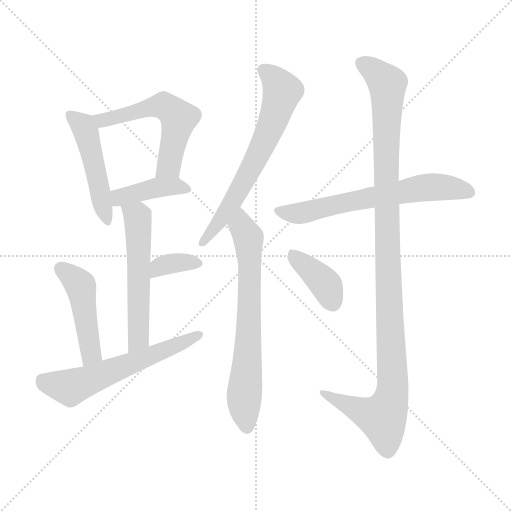
t = 0.00 s
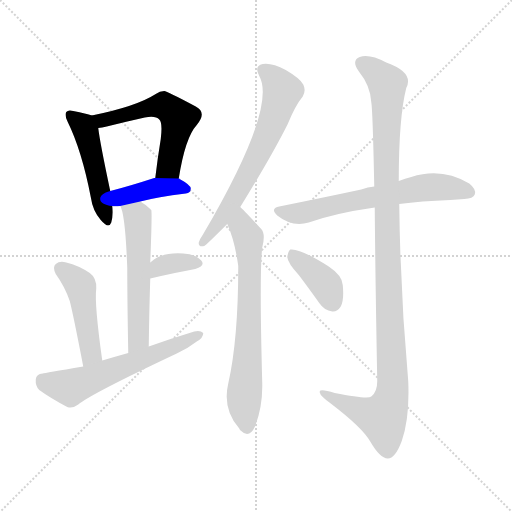
t = 1.85 s
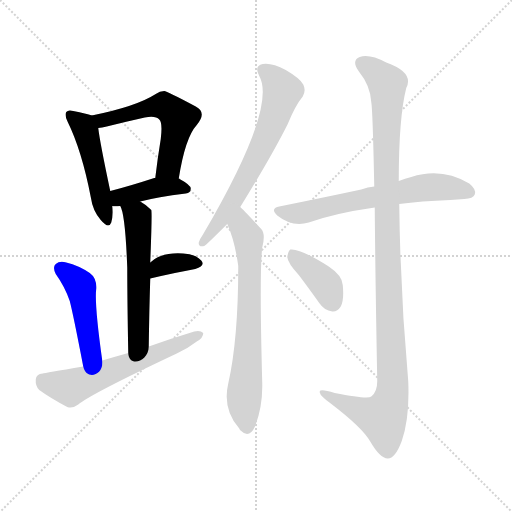
t = 3.69 s
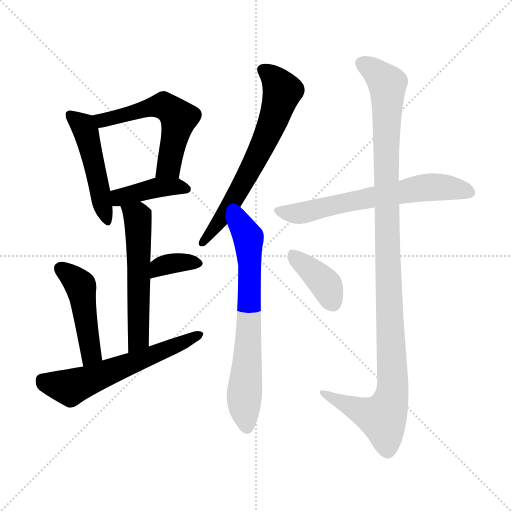
t = 5.54 s
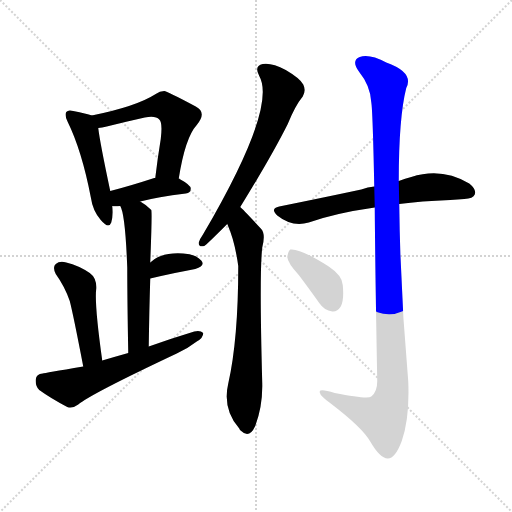
t = 7.38 s
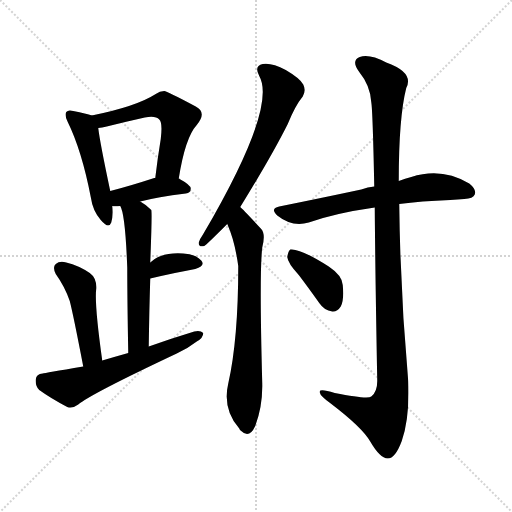
t = 9.23 s

The animated SVG that drew these frames (rendered in a browser with its animation timeline set to each time). Animation: 12 CSS @keyframes rules; one cycle of 9.23 s.

<svg version="1.1" viewBox="0 0 1024 1024" xmlns="http://www.w3.org/2000/svg">
  <g stroke="lightgray" stroke-dasharray="1,1" stroke-width="1" transform="scale(4, 4)">
    <line x1="0" y1="0" x2="256" y2="256"></line>
    <line x1="256" y1="0" x2="0" y2="256"></line>
    <line x1="128" y1="0" x2="128" y2="256"></line>
    <line x1="0" y1="128" x2="256" y2="128"></line>
  </g>
<g transform="scale(1, -1) translate(0, -900)">
   <style type="text/css">
    @keyframes keyframes0 {
      from {
       stroke: blue;
       stroke-dashoffset: 484;
       stroke-width: 128;
       }
       61% {
       animation-timing-function: step-end;
       stroke: blue;
       stroke-dashoffset: 0;
       stroke-width: 128;
       }
       to {
       stroke: black;
       stroke-width: 1024;
       }
       }
       #make-me-a-hanzi-animation-0 {
         animation: keyframes0 0.643880s both;
         animation-delay: 0.000000s;
         animation-timing-function: linear;
       }
    @keyframes keyframes1 {
      from {
       stroke: blue;
       stroke-dashoffset: 557;
       stroke-width: 128;
       }
       64% {
       animation-timing-function: step-end;
       stroke: blue;
       stroke-dashoffset: 0;
       stroke-width: 128;
       }
       to {
       stroke: black;
       stroke-width: 1024;
       }
       }
       #make-me-a-hanzi-animation-1 {
         animation: keyframes1 0.703288s both;
         animation-delay: 0.643880s;
         animation-timing-function: linear;
       }
    @keyframes keyframes2 {
      from {
       stroke: blue;
       stroke-dashoffset: 405;
       stroke-width: 128;
       }
       57% {
       animation-timing-function: step-end;
       stroke: blue;
       stroke-dashoffset: 0;
       stroke-width: 128;
       }
       to {
       stroke: black;
       stroke-width: 1024;
       }
       }
       #make-me-a-hanzi-animation-2 {
         animation: keyframes2 0.579590s both;
         animation-delay: 1.347168s;
         animation-timing-function: linear;
       }
    @keyframes keyframes3 {
      from {
       stroke: blue;
       stroke-dashoffset: 559;
       stroke-width: 128;
       }
       65% {
       animation-timing-function: step-end;
       stroke: blue;
       stroke-dashoffset: 0;
       stroke-width: 128;
       }
       to {
       stroke: black;
       stroke-width: 1024;
       }
       }
       #make-me-a-hanzi-animation-3 {
         animation: keyframes3 0.704915s both;
         animation-delay: 1.926758s;
         animation-timing-function: linear;
       }
    @keyframes keyframes4 {
      from {
       stroke: blue;
       stroke-dashoffset: 353;
       stroke-width: 128;
       }
       53% {
       animation-timing-function: step-end;
       stroke: blue;
       stroke-dashoffset: 0;
       stroke-width: 128;
       }
       to {
       stroke: black;
       stroke-width: 1024;
       }
       }
       #make-me-a-hanzi-animation-4 {
         animation: keyframes4 0.537272s both;
         animation-delay: 2.631673s;
         animation-timing-function: linear;
       }
    @keyframes keyframes5 {
      from {
       stroke: blue;
       stroke-dashoffset: 465;
       stroke-width: 128;
       }
       60% {
       animation-timing-function: step-end;
       stroke: blue;
       stroke-dashoffset: 0;
       stroke-width: 128;
       }
       to {
       stroke: black;
       stroke-width: 1024;
       }
       }
       #make-me-a-hanzi-animation-5 {
         animation: keyframes5 0.628418s both;
         animation-delay: 3.168945s;
         animation-timing-function: linear;
       }
    @keyframes keyframes6 {
      from {
       stroke: blue;
       stroke-dashoffset: 595;
       stroke-width: 128;
       }
       66% {
       animation-timing-function: step-end;
       stroke: blue;
       stroke-dashoffset: 0;
       stroke-width: 128;
       }
       to {
       stroke: black;
       stroke-width: 1024;
       }
       }
       #make-me-a-hanzi-animation-6 {
         animation: keyframes6 0.734212s both;
         animation-delay: 3.797363s;
         animation-timing-function: linear;
       }
    @keyframes keyframes7 {
      from {
       stroke: blue;
       stroke-dashoffset: 656;
       stroke-width: 128;
       }
       68% {
       animation-timing-function: step-end;
       stroke: blue;
       stroke-dashoffset: 0;
       stroke-width: 128;
       }
       to {
       stroke: black;
       stroke-width: 1024;
       }
       }
       #make-me-a-hanzi-animation-7 {
         animation: keyframes7 0.783854s both;
         animation-delay: 4.531576s;
         animation-timing-function: linear;
       }
    @keyframes keyframes8 {
      from {
       stroke: blue;
       stroke-dashoffset: 691;
       stroke-width: 128;
       }
       69% {
       animation-timing-function: step-end;
       stroke: blue;
       stroke-dashoffset: 0;
       stroke-width: 128;
       }
       to {
       stroke: black;
       stroke-width: 1024;
       }
       }
       #make-me-a-hanzi-animation-8 {
         animation: keyframes8 0.812337s both;
         animation-delay: 5.315430s;
         animation-timing-function: linear;
       }
    @keyframes keyframes9 {
      from {
       stroke: blue;
       stroke-dashoffset: 645;
       stroke-width: 128;
       }
       68% {
       animation-timing-function: step-end;
       stroke: blue;
       stroke-dashoffset: 0;
       stroke-width: 128;
       }
       to {
       stroke: black;
       stroke-width: 1024;
       }
       }
       #make-me-a-hanzi-animation-9 {
         animation: keyframes9 0.774902s both;
         animation-delay: 6.127767s;
         animation-timing-function: linear;
       }
    @keyframes keyframes10 {
      from {
       stroke: blue;
       stroke-dashoffset: 1122;
       stroke-width: 128;
       }
       79% {
       animation-timing-function: step-end;
       stroke: blue;
       stroke-dashoffset: 0;
       stroke-width: 128;
       }
       to {
       stroke: black;
       stroke-width: 1024;
       }
       }
       #make-me-a-hanzi-animation-10 {
         animation: keyframes10 1.163086s both;
         animation-delay: 6.902669s;
         animation-timing-function: linear;
       }
    @keyframes keyframes11 {
      from {
       stroke: blue;
       stroke-dashoffset: 387;
       stroke-width: 128;
       }
       56% {
       animation-timing-function: step-end;
       stroke: blue;
       stroke-dashoffset: 0;
       stroke-width: 128;
       }
       to {
       stroke: black;
       stroke-width: 1024;
       }
       }
       #make-me-a-hanzi-animation-11 {
         animation: keyframes11 0.564941s both;
         animation-delay: 8.065755s;
         animation-timing-function: linear;
       }
</style>
<path d="M 183.5 669.0 Q 173.5 673.0 146.5 678.0 Q 136.5 681.0 132.5 676.0 Q 128.5 670.0 135.5 656.0 Q 163.5 599.0 181.5 506.0 Q 185.5 478.0 201.5 460.0 Q 217.5 441.0 222.5 455.0 Q 226.5 468.0 224.5 488.0 L 220.5 518.0 Q 199.5 617.0 196.5 644.0 C 193.5 666.0 193.5 666.0 183.5 669.0 Z" fill="lightgray"></path> 
<path d="M 357.5 543.0 Q 370.5 625.0 393.5 650.0 Q 414.5 675.0 391.5 687.0 Q 333.5 718.0 328.5 718.0 Q 319.5 718.0 311.5 712.0 Q 272.5 687.0 183.5 669.0 C 154.5 663.0 166.5 639.0 196.5 644.0 Q 203.5 645.0 213.5 647.0 Q 253.5 657.0 289.5 665.0 Q 311.5 669.0 318.5 661.0 Q 325.5 655.0 321.5 622.0 Q 315.5 586.0 310.5 544.0 C 306.5 514.0 352.5 513.0 357.5 543.0 Z" fill="lightgray"></path> 
<path d="M 280.5 497.0 Q 314.5 506.0 371.5 513.0 Q 381.5 514.0 381.5 523.0 Q 381.5 530.0 357.5 543.0 L 310.5 544.0 Q 309.5 544.0 308.5 544.0 Q 259.5 528.0 220.5 518.0 C 191.5 510.0 194.5 491.0 224.5 488.0 Q 228.5 487.0 240.5 488.0 L 280.5 497.0 Z" fill="lightgray"></path> 
<path d="M 297.5 207.0 Q 298.5 280.0 300.5 343.0 L 300.5 375.0 Q 304.5 477.0 302.5 480.0 L 301.5 481.0 Q 291.5 491.0 280.5 497.0 C 255.5 513.0 229.5 516.0 240.5 488.0 Q 250.5 472.0 254.5 365.0 Q 254.5 305.0 256.5 194.0 C 257.5 164.0 297.5 177.0 297.5 207.0 Z" fill="lightgray"></path> 
<path d="M 300.5 343.0 Q 351.5 355.0 390.5 362.0 Q 411.5 368.0 402.5 379.0 Q 390.5 392.0 366.5 393.0 Q 321.5 396.0 300.5 375.0 C 278.5 355.0 271.5 336.0 300.5 343.0 Z" fill="lightgray"></path> 
<path d="M 204.5 179.0 Q 188.5 293.0 192.5 323.0 Q 193.5 344.0 179.5 354.0 Q 157.5 369.0 132.5 375.0 Q 119.5 379.0 111.5 372.0 Q 104.5 366.0 111.5 352.0 Q 129.5 327.0 139.5 298.0 Q 146.5 271.0 166.5 167.0 C 172.5 138.0 208.5 149.0 204.5 179.0 Z" fill="lightgray"></path> 
<path d="M 166.5 167.0 Q 88.5 154.0 85.5 153.0 Q 72.5 152.0 71.5 141.0 Q 70.5 128.0 78.5 120.0 Q 100.5 104.0 134.5 86.0 Q 144.5 82.0 156.5 91.0 Q 181.5 112.0 353.5 193.0 Q 375.5 203.0 393.5 217.0 Q 406.5 224.0 406.5 234.0 Q 400.5 240.0 388.5 237.0 Q 345.5 224.0 297.5 207.0 L 256.5 194.0 Q 231.5 187.0 204.5 179.0 L 166.5 167.0 Z" fill="lightgray"></path> 
<path d="M 480.5 486.0 Q 543.5 588.0 575.5 652.0 Q 590.5 689.0 605.5 707.0 Q 612.5 719.0 606.5 731.0 Q 600.5 743.0 571.5 760.0 Q 543.5 775.0 525.5 772.0 Q 507.5 768.0 518.5 748.0 Q 554.5 685.0 406.5 432.0 Q 399.5 422.0 397.5 415.0 Q 396.5 405.0 408.5 408.0 Q 411.5 409.0 454.5 452.0 L 480.5 486.0 Z" fill="lightgray"></path> 
<path d="M 454.5 452.0 Q 469.5 419.0 476.5 368.0 Q 476.5 221.0 456.5 133.0 Q 444.5 82.0 478.5 43.0 Q 479.5 40.0 482.5 38.0 Q 498.5 22.0 510.5 48.0 Q 525.5 88.0 524.5 133.0 Q 518.5 355.0 524.5 405.0 Q 531.5 432.0 522.5 442.0 Q 485.5 482.0 480.5 486.0 C 459.5 507.0 443.5 480.0 454.5 452.0 Z" fill="lightgray"></path> 
<path d="M 798.5 492.0 Q 841.5 498.0 900.5 500.0 Q 915.5 501.0 928.5 502.0 Q 946.5 503.0 949.5 511.0 Q 953.5 521.0 938.5 533.0 Q 883.5 566.0 822.5 546.0 Q 810.5 543.0 797.5 538.0 L 748.5 527.0 Q 735.5 526.0 722.5 521.0 Q 647.5 505.0 558.5 487.0 Q 539.5 483.0 554.5 469.0 Q 584.5 445.0 617.5 455.0 Q 671.5 474.0 749.5 485.0 L 798.5 492.0 Z" fill="lightgray"></path> 
<path d="M 749.5 485.0 Q 750.5 353.0 754.5 138.0 Q 754.5 116.0 742.5 107.0 Q 735.5 101.0 669.5 114.0 Q 636.5 124.0 639.5 115.0 Q 640.5 108.0 661.5 93.0 Q 724.5 45.0 740.5 17.0 Q 759.5 -16.0 775.5 -17.0 Q 790.5 -17.0 803.5 18.0 Q 819.5 64.0 816.5 137.0 Q 800.5 315.0 798.5 492.0 L 797.5 538.0 Q 797.5 665.0 812.5 724.0 Q 828.5 755.0 772.5 775.0 Q 738.5 793.0 719.5 786.0 Q 701.5 779.0 718.5 756.0 Q 740.5 729.0 742.5 696.0 Q 745.5 678.0 748.5 527.0 L 749.5 485.0 Z" fill="lightgray"></path> 
<path d="M 597.5 350.0 Q 616.5 325.0 638.5 294.0 Q 648.5 279.0 664.5 277.0 Q 674.5 276.0 681.5 287.0 Q 688.5 300.0 685.5 330.0 Q 684.5 349.0 657.5 367.0 Q 599.5 404.0 580.5 401.0 Q 576.5 398.0 574.5 386.0 Q 575.5 374.0 597.5 350.0 Z" fill="lightgray"></path> 
      <clipPath id="make-me-a-hanzi-clip-0">
      <path d="M 183.5 669.0 Q 173.5 673.0 146.5 678.0 Q 136.5 681.0 132.5 676.0 Q 128.5 670.0 135.5 656.0 Q 163.5 599.0 181.5 506.0 Q 185.5 478.0 201.5 460.0 Q 217.5 441.0 222.5 455.0 Q 226.5 468.0 224.5 488.0 L 220.5 518.0 Q 199.5 617.0 196.5 644.0 C 193.5 666.0 193.5 666.0 183.5 669.0 Z" fill="lightgray"></path>
      </clipPath>
      <path clip-path="url(#make-me-a-hanzi-clip-0)" d="M 140.5 671.0 L 171.5 639.0 L 212.5 460.0 " fill="none" id="make-me-a-hanzi-animation-0" stroke-dasharray="356 712" stroke-linecap="round"></path>

      <clipPath id="make-me-a-hanzi-clip-1">
      <path d="M 357.5 543.0 Q 370.5 625.0 393.5 650.0 Q 414.5 675.0 391.5 687.0 Q 333.5 718.0 328.5 718.0 Q 319.5 718.0 311.5 712.0 Q 272.5 687.0 183.5 669.0 C 154.5 663.0 166.5 639.0 196.5 644.0 Q 203.5 645.0 213.5 647.0 Q 253.5 657.0 289.5 665.0 Q 311.5 669.0 318.5 661.0 Q 325.5 655.0 321.5 622.0 Q 315.5 586.0 310.5 544.0 C 306.5 514.0 352.5 513.0 357.5 543.0 Z" fill="lightgray"></path>
      </clipPath>
      <path clip-path="url(#make-me-a-hanzi-clip-1)" d="M 194.5 667.0 L 206.5 659.0 L 319.5 688.0 L 334.5 685.0 L 349.5 672.0 L 357.5 664.0 L 337.5 567.0 L 318.5 551.0 " fill="none" id="make-me-a-hanzi-animation-1" stroke-dasharray="429 858" stroke-linecap="round"></path>

      <clipPath id="make-me-a-hanzi-clip-2">
      <path d="M 280.5 497.0 Q 314.5 506.0 371.5 513.0 Q 381.5 514.0 381.5 523.0 Q 381.5 530.0 357.5 543.0 L 310.5 544.0 Q 309.5 544.0 308.5 544.0 Q 259.5 528.0 220.5 518.0 C 191.5 510.0 194.5 491.0 224.5 488.0 Q 228.5 487.0 240.5 488.0 L 280.5 497.0 Z" fill="lightgray"></path>
      </clipPath>
      <path clip-path="url(#make-me-a-hanzi-clip-2)" d="M 228.5 496.0 L 239.5 505.0 L 306.5 523.0 L 349.5 528.0 L 371.5 523.0 " fill="none" id="make-me-a-hanzi-animation-2" stroke-dasharray="277 554" stroke-linecap="round"></path>

      <clipPath id="make-me-a-hanzi-clip-3">
      <path d="M 297.5 207.0 Q 298.5 280.0 300.5 343.0 L 300.5 375.0 Q 304.5 477.0 302.5 480.0 L 301.5 481.0 Q 291.5 491.0 280.5 497.0 C 255.5 513.0 229.5 516.0 240.5 488.0 Q 250.5 472.0 254.5 365.0 Q 254.5 305.0 256.5 194.0 C 257.5 164.0 297.5 177.0 297.5 207.0 Z" fill="lightgray"></path>
      </clipPath>
      <path clip-path="url(#make-me-a-hanzi-clip-3)" d="M 247.5 488.0 L 275.5 465.0 L 278.5 414.0 L 277.5 231.0 L 272.5 215.0 L 260.5 204.0 " fill="none" id="make-me-a-hanzi-animation-3" stroke-dasharray="431 862" stroke-linecap="round"></path>

      <clipPath id="make-me-a-hanzi-clip-4">
      <path d="M 300.5 343.0 Q 351.5 355.0 390.5 362.0 Q 411.5 368.0 402.5 379.0 Q 390.5 392.0 366.5 393.0 Q 321.5 396.0 300.5 375.0 C 278.5 355.0 271.5 336.0 300.5 343.0 Z" fill="lightgray"></path>
      </clipPath>
      <path clip-path="url(#make-me-a-hanzi-clip-4)" d="M 308.5 348.0 L 319.5 366.0 L 332.5 371.0 L 357.5 376.0 L 393.5 373.0 " fill="none" id="make-me-a-hanzi-animation-4" stroke-dasharray="225 450" stroke-linecap="round"></path>

      <clipPath id="make-me-a-hanzi-clip-5">
      <path d="M 204.5 179.0 Q 188.5 293.0 192.5 323.0 Q 193.5 344.0 179.5 354.0 Q 157.5 369.0 132.5 375.0 Q 119.5 379.0 111.5 372.0 Q 104.5 366.0 111.5 352.0 Q 129.5 327.0 139.5 298.0 Q 146.5 271.0 166.5 167.0 C 172.5 138.0 208.5 149.0 204.5 179.0 Z" fill="lightgray"></path>
      </clipPath>
      <path clip-path="url(#make-me-a-hanzi-clip-5)" d="M 121.5 363.0 L 161.5 327.0 L 182.5 193.0 L 169.5 179.0 " fill="none" id="make-me-a-hanzi-animation-5" stroke-dasharray="337 674" stroke-linecap="round"></path>

      <clipPath id="make-me-a-hanzi-clip-6">
      <path d="M 166.5 167.0 Q 88.5 154.0 85.5 153.0 Q 72.5 152.0 71.5 141.0 Q 70.5 128.0 78.5 120.0 Q 100.5 104.0 134.5 86.0 Q 144.5 82.0 156.5 91.0 Q 181.5 112.0 353.5 193.0 Q 375.5 203.0 393.5 217.0 Q 406.5 224.0 406.5 234.0 Q 400.5 240.0 388.5 237.0 Q 345.5 224.0 297.5 207.0 L 256.5 194.0 Q 231.5 187.0 204.5 179.0 L 166.5 167.0 Z" fill="lightgray"></path>
      </clipPath>
      <path clip-path="url(#make-me-a-hanzi-clip-6)" d="M 84.5 140.0 L 96.5 133.0 L 143.5 126.0 L 335.5 200.0 L 400.5 231.0 " fill="none" id="make-me-a-hanzi-animation-6" stroke-dasharray="467 934" stroke-linecap="round"></path>

      <clipPath id="make-me-a-hanzi-clip-7">
      <path d="M 480.5 486.0 Q 543.5 588.0 575.5 652.0 Q 590.5 689.0 605.5 707.0 Q 612.5 719.0 606.5 731.0 Q 600.5 743.0 571.5 760.0 Q 543.5 775.0 525.5 772.0 Q 507.5 768.0 518.5 748.0 Q 554.5 685.0 406.5 432.0 Q 399.5 422.0 397.5 415.0 Q 396.5 405.0 408.5 408.0 Q 411.5 409.0 454.5 452.0 L 480.5 486.0 Z" fill="lightgray"></path>
      </clipPath>
      <path clip-path="url(#make-me-a-hanzi-clip-7)" d="M 527.5 758.0 L 541.5 751.0 L 564.5 718.0 L 542.5 648.0 L 461.5 491.0 L 405.5 416.0 " fill="none" id="make-me-a-hanzi-animation-7" stroke-dasharray="528 1056" stroke-linecap="round"></path>

      <clipPath id="make-me-a-hanzi-clip-8">
      <path d="M 454.5 452.0 Q 469.5 419.0 476.5 368.0 Q 476.5 221.0 456.5 133.0 Q 444.5 82.0 478.5 43.0 Q 479.5 40.0 482.5 38.0 Q 498.5 22.0 510.5 48.0 Q 525.5 88.0 524.5 133.0 Q 518.5 355.0 524.5 405.0 Q 531.5 432.0 522.5 442.0 Q 485.5 482.0 480.5 486.0 C 459.5 507.0 443.5 480.0 454.5 452.0 Z" fill="lightgray"></path>
      </clipPath>
      <path clip-path="url(#make-me-a-hanzi-clip-8)" d="M 478.5 479.0 L 483.5 448.0 L 496.5 425.0 L 499.5 370.0 L 488.5 108.0 L 494.5 48.0 " fill="none" id="make-me-a-hanzi-animation-8" stroke-dasharray="563 1126" stroke-linecap="round"></path>

      <clipPath id="make-me-a-hanzi-clip-9">
      <path d="M 798.5 492.0 Q 841.5 498.0 900.5 500.0 Q 915.5 501.0 928.5 502.0 Q 946.5 503.0 949.5 511.0 Q 953.5 521.0 938.5 533.0 Q 883.5 566.0 822.5 546.0 Q 810.5 543.0 797.5 538.0 L 748.5 527.0 Q 735.5 526.0 722.5 521.0 Q 647.5 505.0 558.5 487.0 Q 539.5 483.0 554.5 469.0 Q 584.5 445.0 617.5 455.0 Q 671.5 474.0 749.5 485.0 L 798.5 492.0 Z" fill="lightgray"></path>
      </clipPath>
      <path clip-path="url(#make-me-a-hanzi-clip-9)" d="M 556.5 478.0 L 606.5 474.0 L 849.5 525.0 L 896.5 525.0 L 939.5 516.0 " fill="none" id="make-me-a-hanzi-animation-9" stroke-dasharray="517 1034" stroke-linecap="round"></path>

      <clipPath id="make-me-a-hanzi-clip-10">
      <path d="M 749.5 485.0 Q 750.5 353.0 754.5 138.0 Q 754.5 116.0 742.5 107.0 Q 735.5 101.0 669.5 114.0 Q 636.5 124.0 639.5 115.0 Q 640.5 108.0 661.5 93.0 Q 724.5 45.0 740.5 17.0 Q 759.5 -16.0 775.5 -17.0 Q 790.5 -17.0 803.5 18.0 Q 819.5 64.0 816.5 137.0 Q 800.5 315.0 798.5 492.0 L 797.5 538.0 Q 797.5 665.0 812.5 724.0 Q 828.5 755.0 772.5 775.0 Q 738.5 793.0 719.5 786.0 Q 701.5 779.0 718.5 756.0 Q 740.5 729.0 742.5 696.0 Q 745.5 678.0 748.5 527.0 L 749.5 485.0 Z" fill="lightgray"></path>
      </clipPath>
      <path clip-path="url(#make-me-a-hanzi-clip-10)" d="M 726.5 771.0 L 774.5 732.0 L 771.5 541.0 L 784.5 111.0 L 765.5 65.0 L 716.5 80.0 L 658.5 106.0 L 656.5 113.0 L 645.5 113.0 " fill="none" id="make-me-a-hanzi-animation-10" stroke-dasharray="994 1988" stroke-linecap="round"></path>

      <clipPath id="make-me-a-hanzi-clip-11">
      <path d="M 597.5 350.0 Q 616.5 325.0 638.5 294.0 Q 648.5 279.0 664.5 277.0 Q 674.5 276.0 681.5 287.0 Q 688.5 300.0 685.5 330.0 Q 684.5 349.0 657.5 367.0 Q 599.5 404.0 580.5 401.0 Q 576.5 398.0 574.5 386.0 Q 575.5 374.0 597.5 350.0 Z" fill="lightgray"></path>
      </clipPath>
      <path clip-path="url(#make-me-a-hanzi-clip-11)" d="M 584.5 395.0 L 646.5 337.0 L 665.5 295.0 " fill="none" id="make-me-a-hanzi-animation-11" stroke-dasharray="259 518" stroke-linecap="round"></path>

</g>
</svg>
